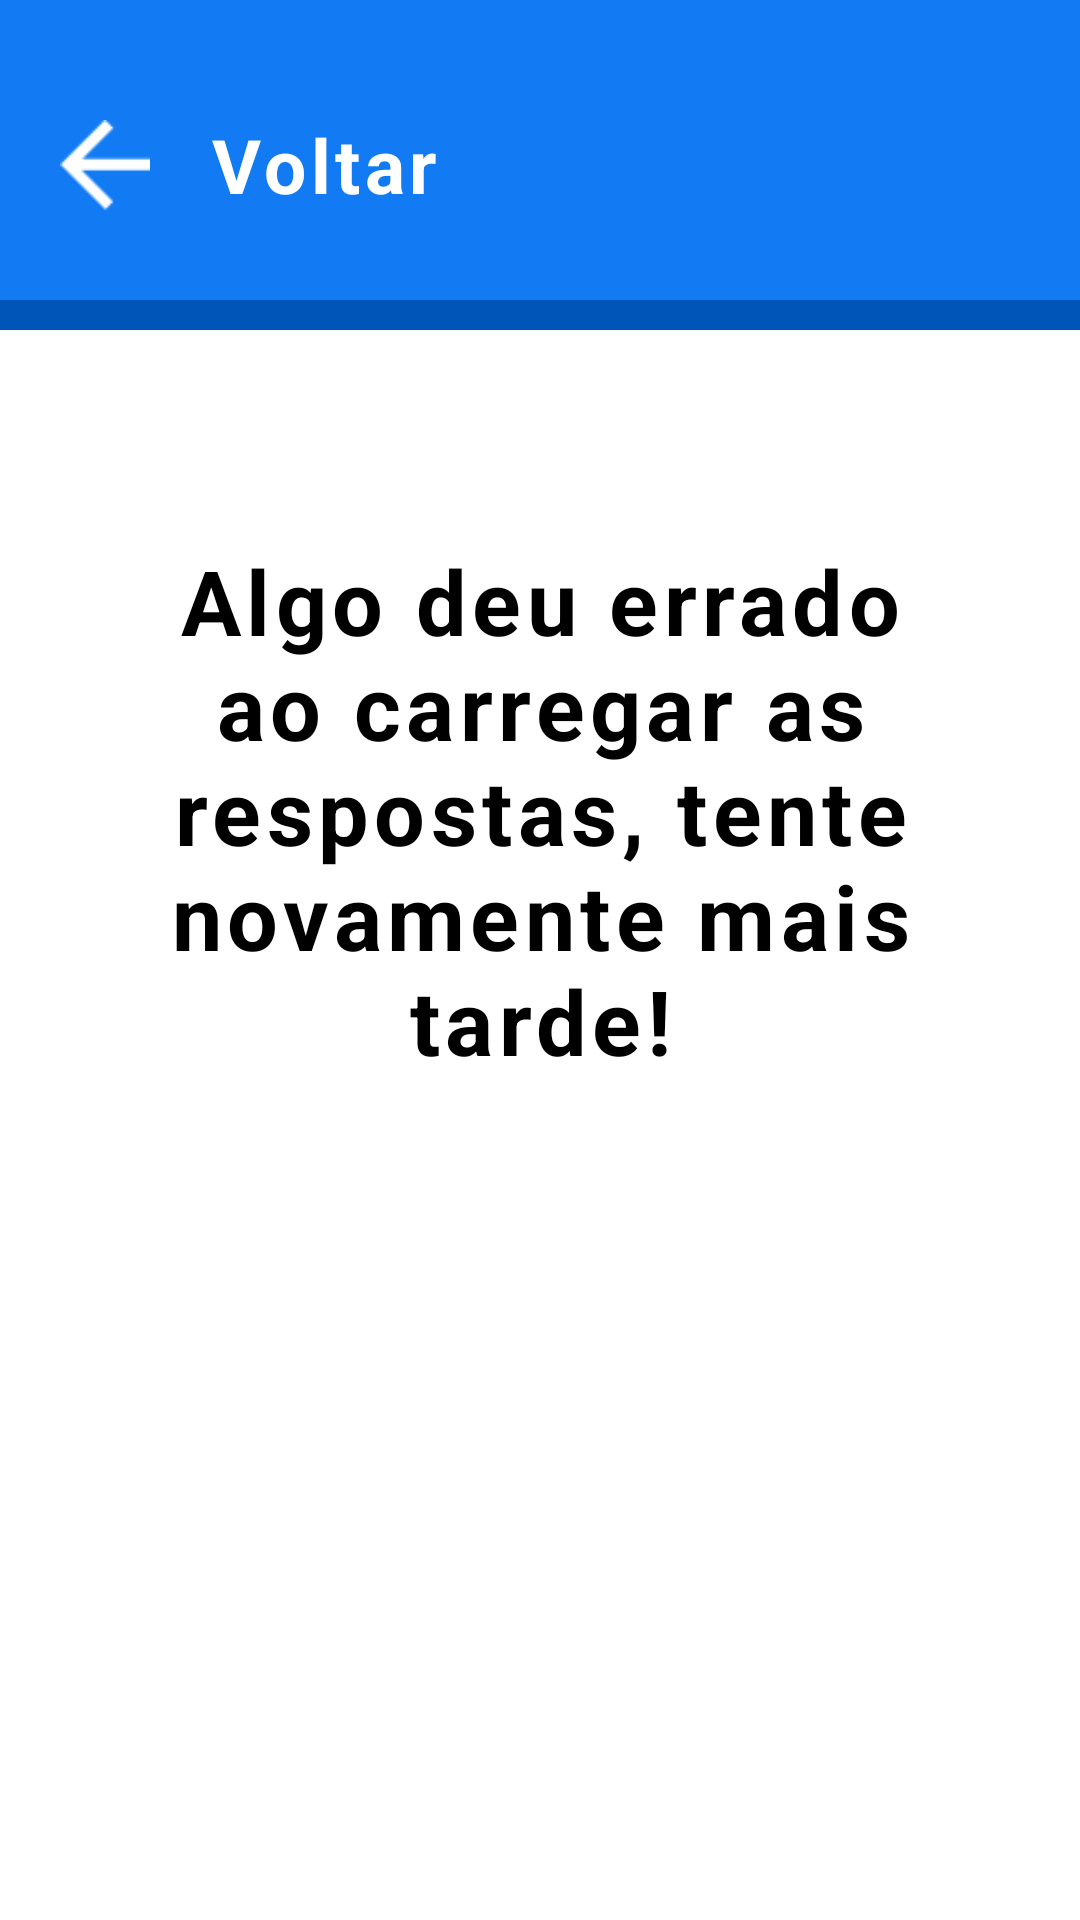

This screen was rendered from an Android layout file. Write that file and the resources it references.
<!-- AndroidManifest.xml: application theme Theme.ApoioDigital_MakingModal -->
<!-- res/layout/activity_history_response.xml -->
<?xml version="1.0" encoding="utf-8"?>
<androidx.constraintlayout.widget.ConstraintLayout
    xmlns:android="http://schemas.android.com/apk/res/android"
    xmlns:app="http://schemas.android.com/apk/res-auto"
    android:background="@color/white"
    xmlns:tools="http://schemas.android.com/tools"
    android:layout_width="match_parent"
    android:layout_height="match_parent">

    <LinearLayout
        android:id="@+id/topSection"
        android:layout_width="match_parent"
        android:layout_height="wrap_content"
        android:orientation="vertical"
        android:background="@drawable/ic_borda_inferior"
        android:paddingTop="30dp"
        android:paddingBottom="30dp"
        android:paddingStart="20dp"
        android:paddingEnd="8dp"
        app:layout_constraintTop_toTopOf="parent"
        app:layout_constraintStart_toStartOf="parent"
        app:layout_constraintEnd_toEndOf="parent">

        <LinearLayout
            android:layout_width="match_parent"
            android:layout_height="50dp"
            android:orientation="horizontal"
            android:gravity="center_vertical">

            <ImageButton
                android:id="@+id/backBtnA"
                android:layout_width="30dp"
                android:layout_height="30dp"
                android:src="@drawable/ic_seta_branca"
                android:background="?attr/selectableItemBackgroundBorderless"
                android:contentDescription="Botão Voltar"
                android:scaleType="fitCenter" />

            <TextView
                android:layout_width="wrap_content"
                android:layout_height="wrap_content"
                android:text="Voltar"
                android:textColor="@android:color/white"
                android:textSize="25sp"
                android:layout_marginStart="20dp"
                android:letterSpacing="0.06"
                android:textStyle="bold"/>
        </LinearLayout>
    </LinearLayout>
    <TextView
        android:id="@+id/errorMsgTextView"
        android:layout_width="match_parent"
        android:layout_height="wrap_content"
        android:textStyle="bold"
        android:textColor="@color/black"
        android:textSize="30sp"
        android:textAlignment="center"
        android:letterSpacing="0.06"
        android:text="Algo deu errado ao carregar as respostas, tente novamente mais tarde!"
        android:padding="20dp"
        android:layout_marginTop="50dp"
        app:layout_constraintTop_toBottomOf="@id/topSection"
        app:layout_constraintStart_toStartOf="parent"
         />


    <androidx.recyclerview.widget.RecyclerView
        android:id="@+id/recyclerViewHistoryResponse"
        android:layout_width="0dp"
        android:layout_height="0dp"
        app:layoutManager="androidx.recyclerview.widget.LinearLayoutManager"
        app:layout_constraintTop_toBottomOf="@id/topSection"
        app:layout_constraintBottom_toBottomOf="parent"
        app:layout_constraintStart_toStartOf="parent"
        app:layout_constraintEnd_toEndOf="parent"
        android:padding="30dp" />

</androidx.constraintlayout.widget.ConstraintLayout>
<!-- resources referenced by this layout -->
<resources>
  <color name="black">#FF000000</color>
  <color name="white">#FFFFFFFF</color>
  <!-- drawable ic_borda_inferior (drawable) -->
  <?xml version="1.0" encoding="utf-8"?>
  <layer-list xmlns:android="http://schemas.android.com/apk/res/android">
  
      <item>
          <shape android:shape="rectangle">
              <solid android:color="@color/LightBlueAD"/>
          </shape>
      </item>
  
      <item android:gravity="bottom">
          <shape android:shape="rectangle">
              <size android:height="10dp"/>
              <solid android:color="@color/DarkBlueAD"/>
          </shape>
      </item>
  
  </layer-list>
  <!-- drawable ic_seta_branca: png bitmap (drawable, 294 bytes) -->
  <style name="Theme.ApoioDigital_MakingModal" parent="Base.Theme.ApoioDigital_MakingModal" />
  <color name="LightBlueAD">#FF127BF3</color>
  <color name="DarkBlueAD">#FF0056B8</color>
  <style name="Base.Theme.ApoioDigital_MakingModal" parent="Theme.Material3.DayNight.NoActionBar">
          
          
      </style>
</resources>
